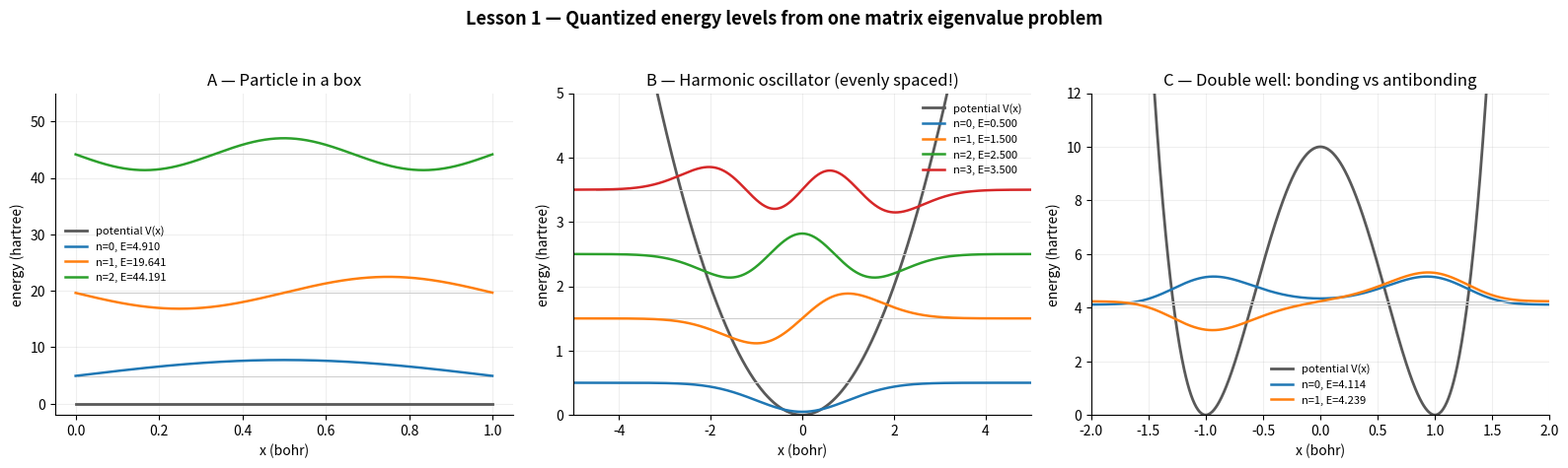

Here is the Python script that generated this plot: (Note: this script raises an exception after producing the figure.)
"""
AI4DFT Lesson 1 — The Schrödinger Equation as an Eigenvalue Problem
===================================================================

Run me with:   python lesson01_schrodinger_1d.py

The one equation under all of chemistry and materials science (1D, time-independent,
atomic units where hbar = m_e = 1):

    -1/2 * psi''(x) + V(x) * psi(x) = E * psi(x)

  psi(x) = the electron's wavefunction; |psi(x)|^2 is the probability of finding
           the electron at x. In DFT language: the DENSITY n(x) = |psi(x)|^2.
  V(x)   = the potential the electron feels (the "landscape" it lives in)
  E      = an ENERGY LEVEL. Only special discrete values of E admit a valid
           solution — this is where quantization comes from.

THE KEY IDEA OF THIS LESSON:
On a grid, that equation becomes a plain matrix eigenvalue problem

    H @ psi = E * psi

where H (the "Hamiltonian") is just a matrix built from finite differences:
the same -psi'' stencil you met in the PDE track's heat equation, plus V on the
diagonal. Eigenvalues = allowed energies. Eigenvectors = orbitals. Every DFT
code on earth — VASP, Quantum ESPRESSO, all of them — is at heart doing THIS,
just in 3D with thousands of basis functions.

We solve three classic potentials:
  A) Infinite square well ("particle in a box")  — has exact answers to check against
  B) Harmonic oscillator                          — evenly spaced levels (phonons!)
  C) Double well                                  — a first look at BONDING
"""
import numpy as np
import matplotlib.pyplot as plt
from scipy.linalg import eigh_tridiagonal
from pathlib import Path


def solve_schrodinger(x, V):
    """Solve -1/2 psi'' + V psi = E psi on grid x. Returns (energies, states).

    The second derivative on a grid is the familiar 3-point stencil:
        psi''(x_i) ~ (psi[i+1] - 2 psi[i] + psi[i-1]) / dx^2
    so H is TRIDIAGONAL: main diagonal 1/dx^2 + V, off-diagonals -1/(2 dx^2).
    Grid endpoints act as infinite walls (psi = 0 there).
    """
    dx = x[1] - x[0]
    main = 1.0 / dx**2 + V          # diagonal of H
    off = -0.5 / dx**2 * np.ones(len(x) - 1)   # off-diagonal
    energies, states = eigh_tridiagonal(main, off)
    # Normalize each state so that integral |psi|^2 dx = 1 (total probability 1)
    states = states / np.sqrt(dx)
    return energies, states


def plot_levels(ax, x, V, energies, states, n_show, scale, title):
    """Textbook-style plot: potential + wavefunctions drawn at their energy heights."""
    ax.plot(x, V, color="0.35", lw=2, label="potential V(x)")
    for n in range(n_show):
        ax.axhline(energies[n], color="0.8", lw=0.7, xmin=0.05, xmax=0.95)
        ax.plot(x, energies[n] + scale * states[:, n], lw=1.8,
                label=f"n={n}, E={energies[n]:.3f}")
    ax.set_title(title)
    ax.set_xlabel("x (bohr)")
    ax.set_ylabel("energy (hartree)")
    ax.legend(frameon=False, fontsize=8)
    ax.grid(alpha=0.2)
    ax.spines[["top", "right"]].set_visible(False)


# ---------------------------------------------------------------------------
# A) Particle in a box: V = 0 inside [0, 1], infinite walls at the edges.
#    Exact answer: E_n = (n+1)^2 * pi^2 / 2   (n = 0, 1, 2, ...)
# ---------------------------------------------------------------------------
xA = np.linspace(0, 1, 800)
VA = np.zeros_like(xA)
EA, SA = solve_schrodinger(xA, VA)

print("A) Particle in a box — numeric vs exact energies (hartree)")
print("   n   numeric      exact       error")
for n in range(4):
    exact = (n + 1) ** 2 * np.pi**2 / 2
    print(f"   {n}   {EA[n]:9.4f}   {exact:9.4f}   {abs(EA[n]-exact):.2e}")

# ---------------------------------------------------------------------------
# B) Harmonic oscillator: V = 1/2 x^2. Exact: E_n = n + 1/2, EVENLY spaced.
#    This is the quantum spring — atoms vibrating in a crystal (phonons).
# ---------------------------------------------------------------------------
xB = np.linspace(-8, 8, 1200)
VB = 0.5 * xB**2
EB, SB = solve_schrodinger(xB, VB)

print("\nB) Harmonic oscillator — numeric vs exact (E_n = n + 1/2)")
print("   n   numeric      exact       error")
for n in range(4):
    print(f"   {n}   {EB[n]:9.4f}   {n + 0.5:9.4f}   {abs(EB[n]-(n+0.5)):.2e}")

# ---------------------------------------------------------------------------
# C) Double well: V = 10 * (x^2 - 1)^2 — two "atoms" side by side.
#    Watch the two lowest states: an EVEN combination (bonding) and an ODD
#    one (antibonding), split by a tiny tunneling energy. This splitting IS
#    the quantum origin of the chemical bond — and, repeated over 10^23
#    atoms, of energy BANDS in solids.
# ---------------------------------------------------------------------------
xC = np.linspace(-3, 3, 1200)
VC = 10.0 * (xC**2 - 1) ** 2
EC, SC = solve_schrodinger(xC, VC)

print("\nC) Double well — the two lowest states:")
print(f"   E0 = {EC[0]:.5f}  (even  = 'bonding')")
print(f"   E1 = {EC[1]:.5f}  (odd   = 'antibonding')")
print(f"   splitting E1 - E0 = {EC[1]-EC[0]:.5f} hartree  <-- tunneling!")

# ---------------------------------------------------------------------------
# Figure
# ---------------------------------------------------------------------------
fig, (axA, axB, axC) = plt.subplots(1, 3, figsize=(16, 4.8))
fig.suptitle("Lesson 1 — Quantized energy levels from one matrix eigenvalue problem",
             fontsize=13, fontweight="bold")

plot_levels(axA, xA, VA, EA, SA, n_show=3, scale=2.0,
            title="A — Particle in a box")
axA.set_ylim(-2, 55)

plot_levels(axB, xB, VB, EB, SB, n_show=4, scale=0.6,
            title="B — Harmonic oscillator (evenly spaced!)")
axB.set_xlim(-5, 5); axB.set_ylim(0, 5)

plot_levels(axC, xC, VC, EC, SC, n_show=2, scale=1.2,
            title="C — Double well: bonding vs antibonding")
axC.set_xlim(-2, 2); axC.set_ylim(0, 12)

fig.tight_layout(rect=[0, 0, 1, 0.95])
out = Path(__file__).parent / "lesson01_schrodinger_1d.png"
fig.savefig(out, dpi=150)
print(f"\nSaved figure to {out}")
plt.show()
